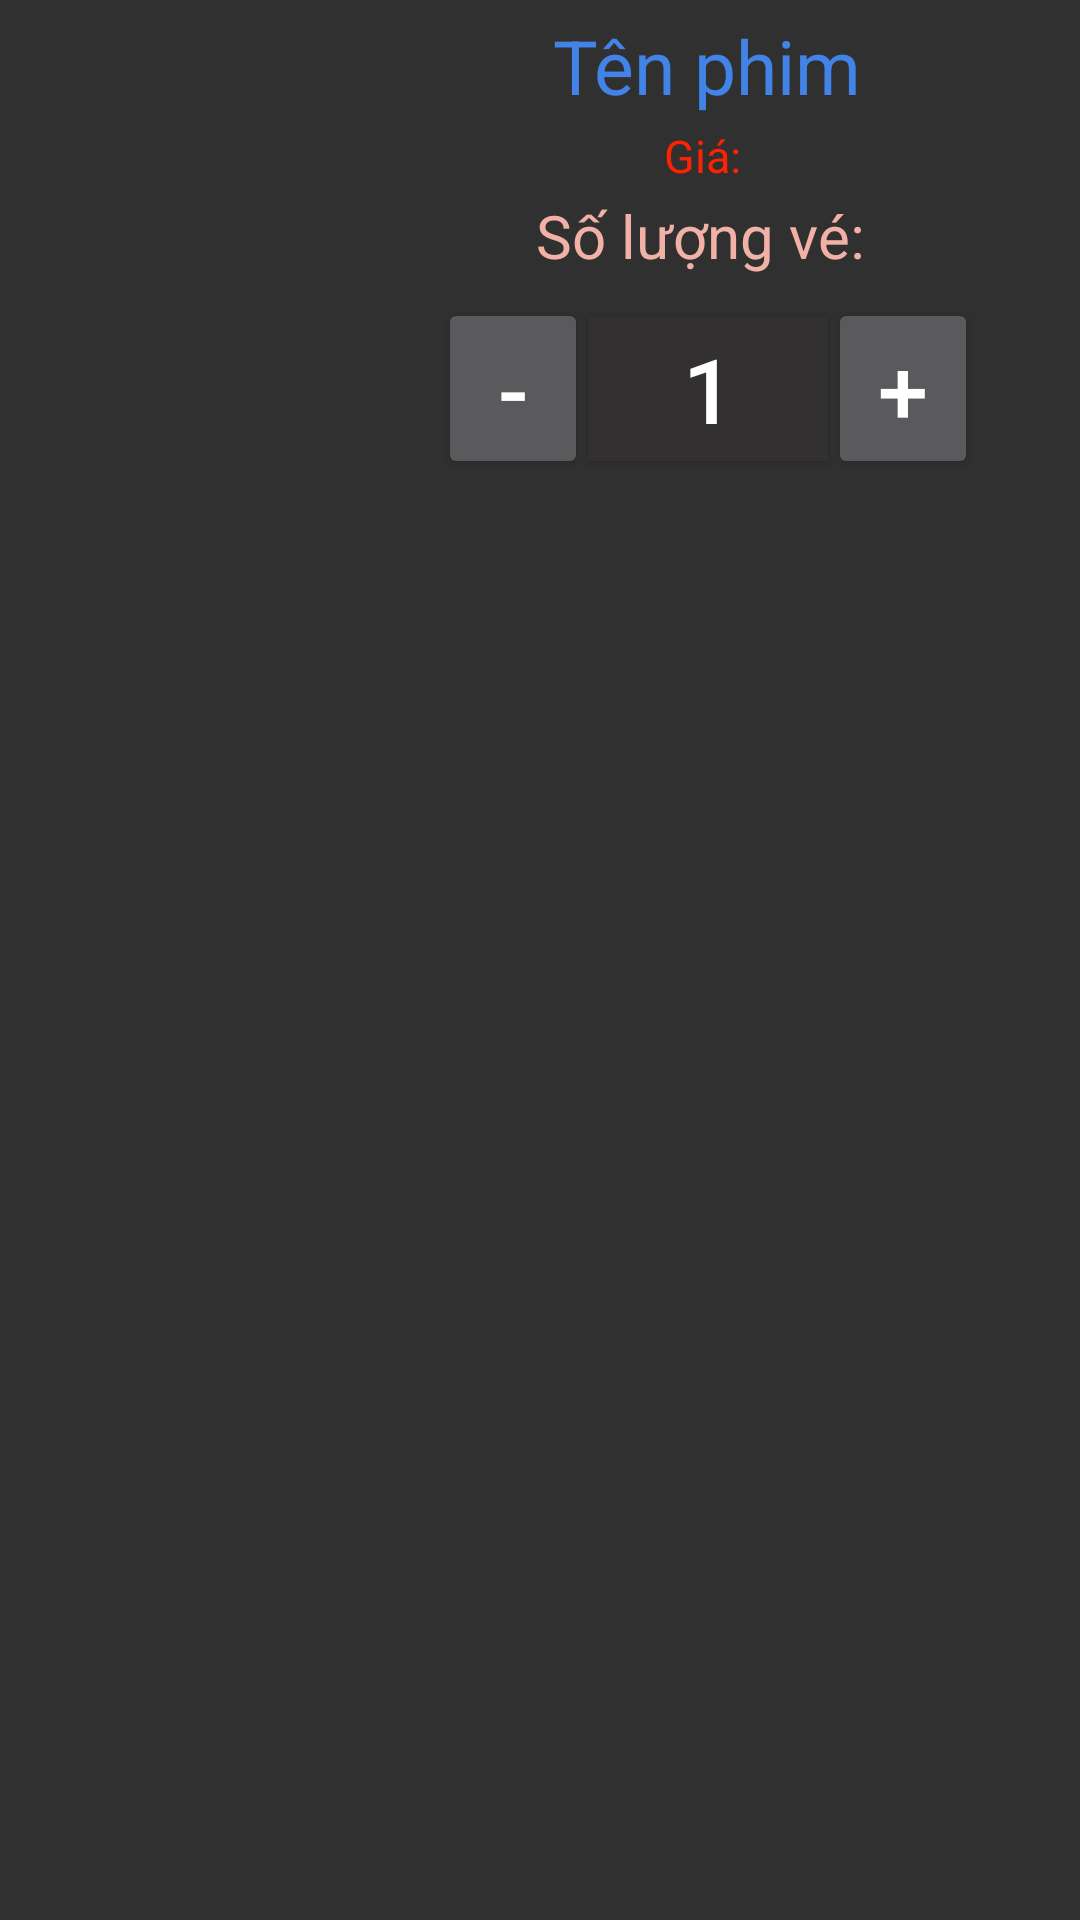

The Android layout XML behind this screen, and the referenced resources:
<!-- AndroidManifest.xml: application theme Theme.Movie -->
<!-- res/layout/dong_giohang.xml -->
<?xml version="1.0" encoding="utf-8"?>
<LinearLayout xmlns:android="http://schemas.android.com/apk/res/android"
    android:layout_width="match_parent"
    android:layout_height="match_parent"
    android:weightSum="10"
    android:orientation="horizontal">
    <LinearLayout
        android:gravity="center"
        android:layout_margin="5dp"
        android:layout_weight="3"
        android:layout_width="0dp"
        android:layout_height="wrap_content">
        <ImageView
            android:adjustViewBounds="true"
            android:id="@+id/imgviewgiohang"
            android:layout_margin="5dp"
            android:layout_width="match_parent"
            android:layout_height="100dp"/>
    </LinearLayout>
    <LinearLayout
        android:gravity="center"
        android:layout_weight="7"
        android:layout_margin="5dp"
        android:layout_width="0dp"
        android:layout_height="wrap_content"
        android:orientation="vertical">
        <TextView
            android:layout_width="wrap_content"
            android:layout_height="wrap_content"
            android:textSize="25sp"
            android:id="@+id/textviewtengiohang"
            android:textColor="#4183E6"
            android:text="Tên phim"/>
        <TextView
            android:layout_marginTop="3dp"
            android:text="Giá: "
            android:layout_width="wrap_content"
            android:layout_height="wrap_content"
            android:id="@+id/textviewgiagiohang"
            android:textColor="#f20"
            android:textSize="15sp"/>
        <TextView
            android:layout_marginTop="3dp"
            android:text="Số lượng vé: "
            android:layout_width="wrap_content"
            android:layout_height="wrap_content"
            android:textColor="#F1B1A7"
            android:textSize="20sp"/>
        <LinearLayout
            android:gravity="center"
            android:layout_width="match_parent"
            android:layout_height="wrap_content"
            android:orientation="horizontal">
            <Button
                android:layout_width="50dp"
                android:layout_height="wrap_content"
                android:textSize="30sp"
                android:layout_marginTop="5dp"
                android:id="@+id/buttonminus"
                android:text="-"
                android:focusable="false"/>
            <Button
                android:background="#323030"
                android:layout_width="80dp"
                android:layout_height="wrap_content"
                android:textSize="30sp"
                android:layout_marginTop="5dp"
                android:id="@+id/buttonvalue"
                android:text="1"
                android:focusable="false"/>
            <Button
                android:layout_width="50dp"
                android:layout_height="wrap_content"
                android:textSize="30sp"
                android:layout_marginTop="5dp"
                android:id="@+id/buttonplus"
                android:text="+"
                android:focusable="false"/>
        </LinearLayout>
    </LinearLayout>
</LinearLayout>
<!-- resources referenced by this layout -->
<resources>
  <style name="Theme.Movie" parent="Theme.AppCompat.NoActionBar">
          
          <item name="colorPrimary">@color/purple_500</item>
          <item name="colorPrimaryVariant">@color/purple_700</item>
          <item name="colorOnPrimary">@color/white</item>
          
          <item name="colorSecondary">@color/teal_200</item>
          <item name="colorSecondaryVariant">@color/teal_700</item>
          <item name="colorOnSecondary">@color/black</item>
          
          <item name="android:statusBarColor" tools:targetApi="l">?attr/colorPrimaryVariant</item>
          
      </style>
  <!-- not gathered from this repository: default colours our renderer supplied (Android Studio template values) -->
  <color name="purple_500">#FF6200EE</color>
  <color name="purple_700">#FF3700B3</color>
  <color name="teal_200">#FF03DAC5</color>
  <color name="teal_700">#FF018786</color>
  <color name="black">#FF000000</color>
  <color name="white">#FFFFFFFF</color>
</resources>
